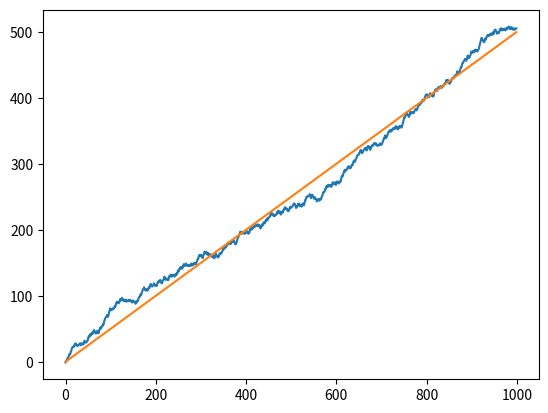

Write the Python code that produced this figure.
#
#   visualization of an example of Expected Values
#   found in the book "Naked Statistics". it explores
#   "Expected Values". if given the opportunity to play
#   a game in which you roll a 6-sided die, and get paid 
#   $1 if you roll a one, $2 if you roll a two, etc, and
#   each attempt at the game costs $3, is it worth it?
#   YES! because the expected value of the game is 
#   (.17 * 1) + (.17 * 2) + ... + (.17 * 6) ~= 3.5.
#   Therefore, overtime, you will make money by playing the
#   game. This program simulates this experiment and
#   makes a nifty little chart
#

from random import randint
import matplotlib.pyplot as plt

cost = 3
ev = 3.5
ex_gain = ev - cost
money = 0
games = 1000
money_history = []

for i in range(games):
    money -= cost
    roll = randint(1,6)
    money += roll
    money_history.append(money)

plt.plot(money_history)
plt.plot( [i*ex_gain for i in range(games)] )
plt.show()
